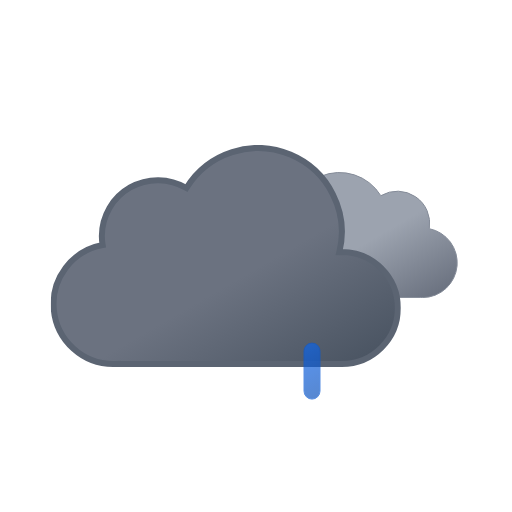
t = 0.00 s
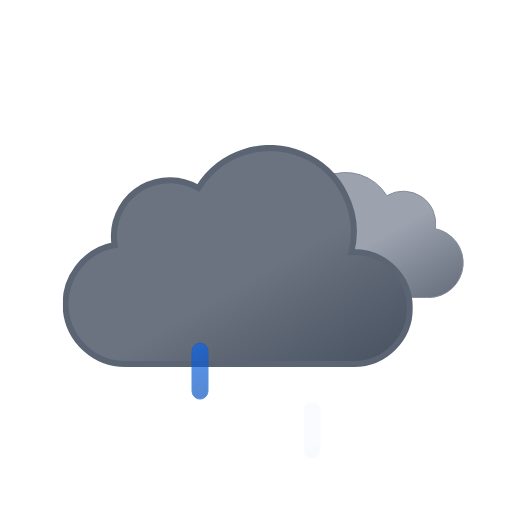
t = 1.00 s
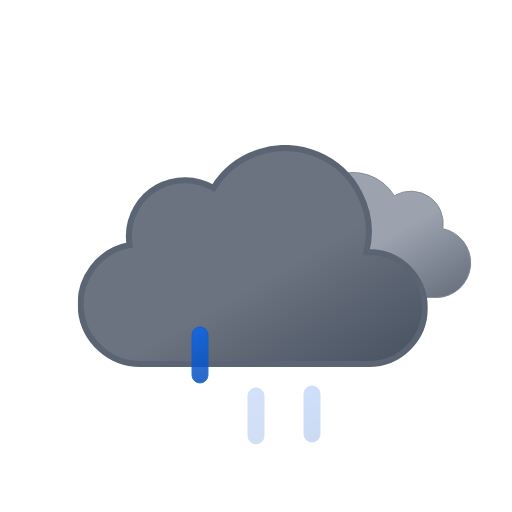
t = 2.25 s
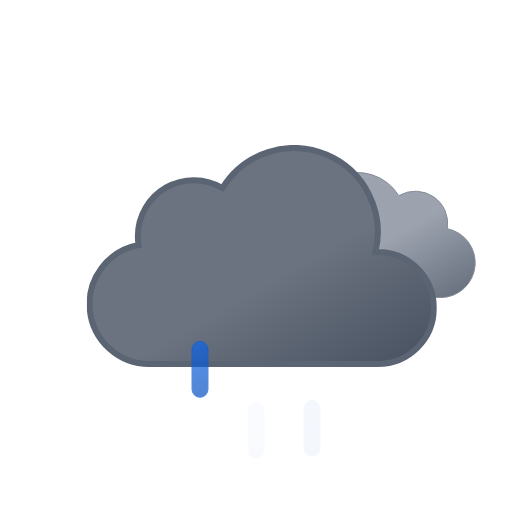
t = 3.00 s
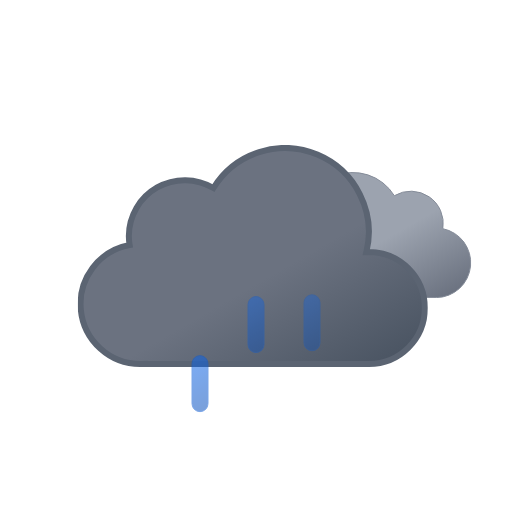
t = 3.75 s
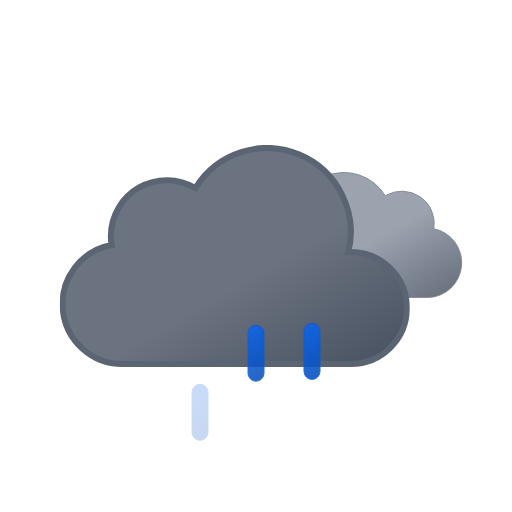
t = 5.25 s

The animated SVG that drew these frames (rendered in a browser with its animation timeline set to each time). Animation: 8 SMIL elements (animate=3,animateTransform=5); one cycle of 6.00 s, repeats indefinitely.

<svg xmlns="http://www.w3.org/2000/svg" xmlns:xlink="http://www.w3.org/1999/xlink" viewBox="0 0 512 512"><defs><linearGradient id="a" x1="52.7" x2="133.4" y1="9.6" y2="149.3" gradientUnits="userSpaceOnUse"><stop offset="0" stop-color="#9ca3af"/><stop offset=".5" stop-color="#9ca3af"/><stop offset="1" stop-color="#6b7280"/></linearGradient><linearGradient id="b" x1="99.5" x2="232.6" y1="30.7" y2="261.4" gradientUnits="userSpaceOnUse"><stop offset="0" stop-color="#6b7280"/><stop offset=".5" stop-color="#6b7280"/><stop offset="1" stop-color="#4b5563"/></linearGradient><linearGradient id="c" x1="1381.3" x2="1399.5" y1="-1144.7" y2="-1097.4" gradientTransform="rotate(-9 8002.567 8233.063)" gradientUnits="userSpaceOnUse"><stop offset="0" stop-color="#0b65ed"/><stop offset=".5" stop-color="#0a5ad4"/><stop offset="1" stop-color="#0950bc"/></linearGradient><linearGradient xlink:href="#c" id="d" x1="1436.7" x2="1454.9" y1="-1137" y2="-1089.7" gradientTransform="rotate(-9 8009.537 8233.037)"/><linearGradient xlink:href="#c" id="e" x1="1492.1" x2="1510.3" y1="-1129.3" y2="-1082.1" gradientTransform="rotate(-9 8016.566 8233.078)"/><symbol id="g" viewBox="0 0 200.3 126.1"><path fill="url(#a)" stroke="#848b98" stroke-miterlimit="10" d="M.5 93.2a32.4 32.4 0 0032.4 32.4h129.8v-.1l2.3.1a34.8 34.8 0 006.5-68.9 32.4 32.4 0 00-48.5-33 48.6 48.6 0 00-88.6 37.1h-1.5A32.4 32.4 0 00.5 93.1Z"/></symbol><symbol id="h" viewBox="0 0 350 222"><path fill="url(#b)" stroke="#5b6472" stroke-miterlimit="10" stroke-width="6" d="m291 107-2.5.1A83.9 83.9 0 00135.6 43 56 56 0 0051 91a56.6 56.6 0 00.8 9A60 60 0 0063 219l4-.2v.2h224a56 56 0 000-112Z"/></symbol><symbol id="f" overflow="visible" viewBox="0 0 398 222"><use xlink:href="#g" width="200.3" height="126.1" transform="translate(198 27)"><animateTransform additive="sum" attributeName="transform" dur="6s" repeatCount="indefinite" type="translate" values="-9 0; 9 0; -9 0"/></use><use xlink:href="#h" width="350" height="222"><animateTransform additive="sum" attributeName="transform" dur="6s" repeatCount="indefinite" type="translate" values="-18 0; 18 0; -18 0"/></use></symbol><symbol id="i" overflow="visible" viewBox="0 0 129 57"><path fill="url(#c)" stroke="#0a5ad4" stroke-miterlimit="10" d="M8.5 56.5a8 8 0 01-8-8v-40a8 8 0 0116 0v40a8 8 0 01-8 8Z" opacity="0"><animateTransform additive="sum" attributeName="transform" begin="0s" repeatCount="indefinite" dur=".67s" type="translate" values="0 -60; 0 60"/><animate attributeName="opacity" begin="0s" repeatCount="indefinite" dur=".67s" keyTimes="0; .25; 1" values="0; 1; 0"/></path><path fill="url(#d)" stroke="#0a5ad4" stroke-miterlimit="10" d="M64.5 56.5a8 8 0 01-8-8v-40a8 8 0 0116 0v40a8 8 0 01-8 8Z" opacity="0"><animateTransform additive="sum" attributeName="transform" begin=".33s" repeatCount="indefinite" dur=".67s" type="translate" values="0 -60; 0 60"/><animate attributeName="opacity" begin=".33s" repeatCount="indefinite" dur=".67s" keyTimes="0; .25; 1" values="0; 1; 0"/></path><path fill="url(#e)" stroke="#0a5ad4" stroke-miterlimit="10" d="M120.5 56.5a8 8 0 01-8-8v-40a8 8 0 0116 0v40a8 8 0 01-8 8Z" opacity="0"><animateTransform additive="sum" attributeName="transform" begin="-.33s" repeatCount="indefinite" dur=".67s" type="translate" values="0 -60; 0 60"/><animate attributeName="opacity" begin="-.33s" repeatCount="indefinite" dur=".67s" keyTimes="0; .25; 1" values="0; 1; 0"/></path></symbol></defs><use xlink:href="#f" width="398" height="222" transform="translate(68.84 145)"/><use xlink:href="#i" width="129" height="57" transform="translate(191.5 343.5)"/></svg>
